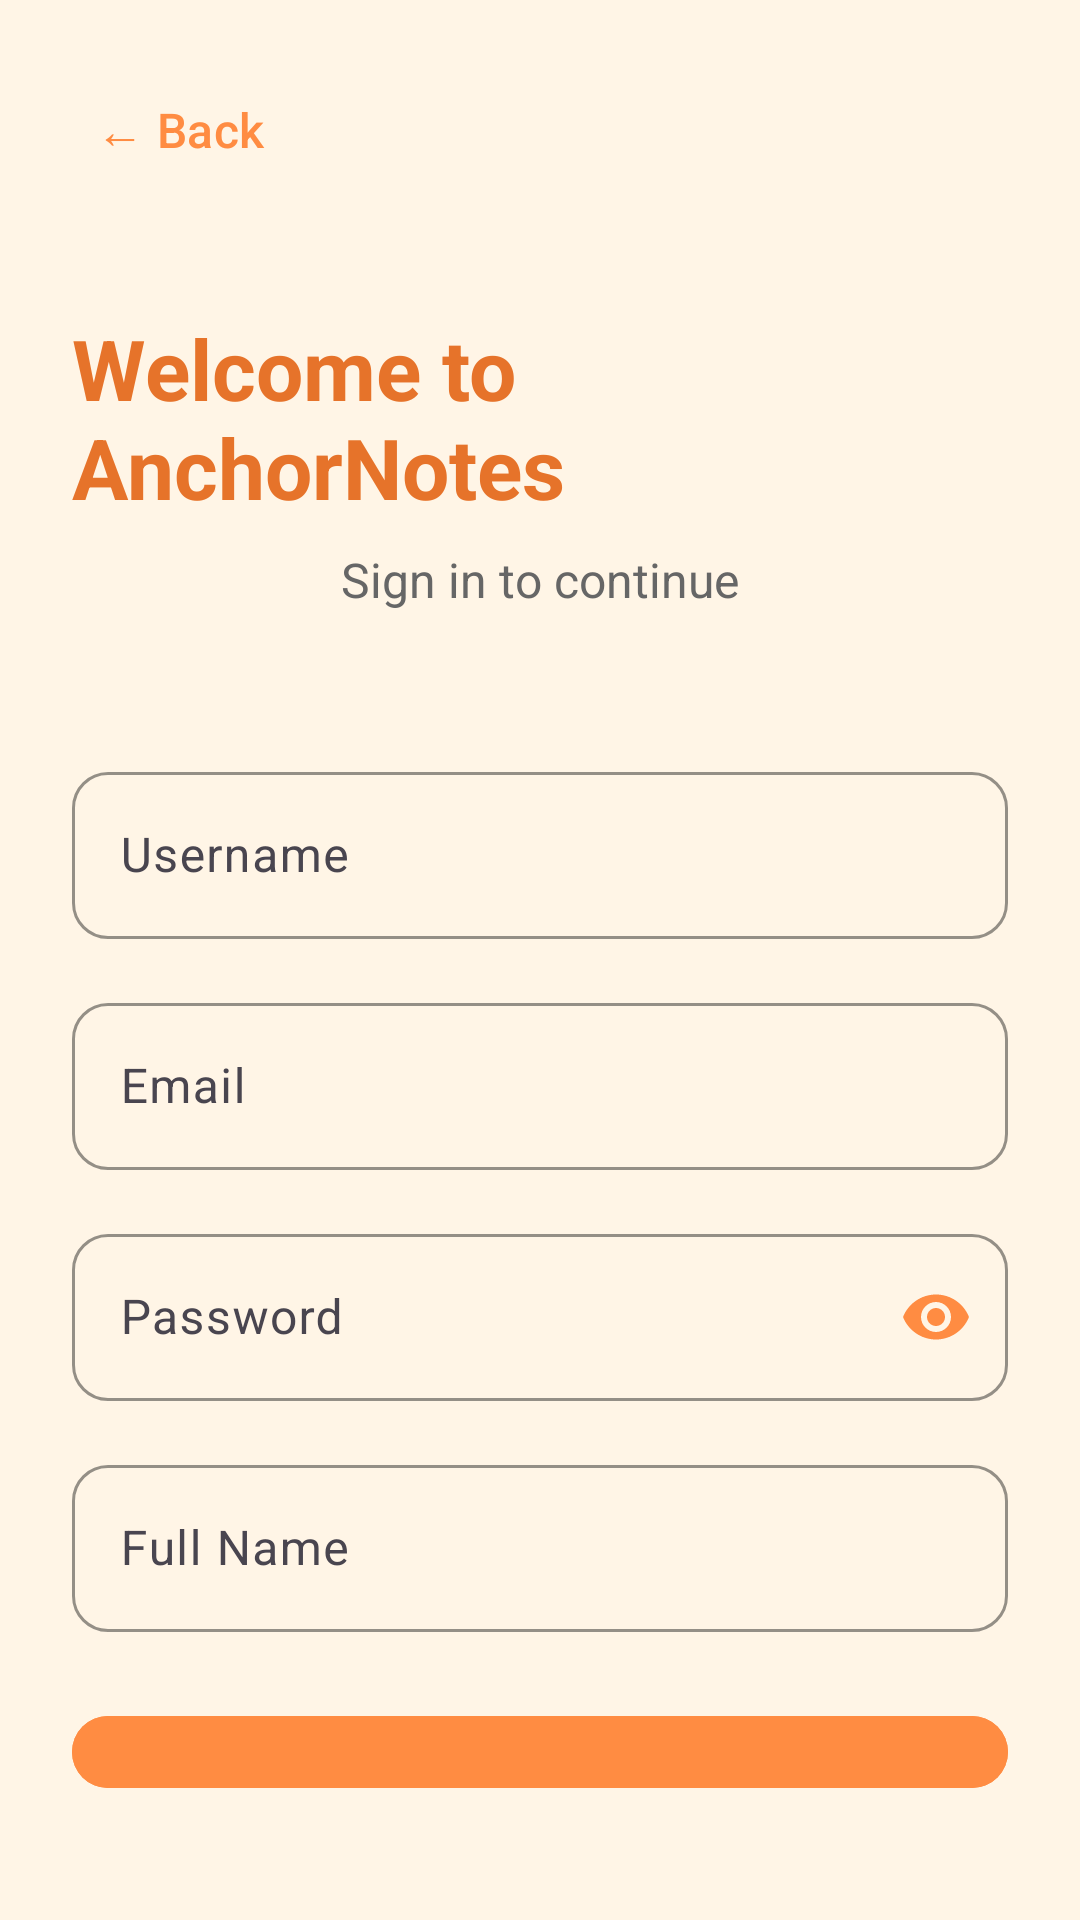

Android layout source for this screen:
<!-- AndroidManifest.xml: application theme Theme.Anchornotes_team3 -->
<!-- res/layout/activity_login.xml -->
<?xml version="1.0" encoding="utf-8"?>
<FrameLayout xmlns:android="http://schemas.android.com/apk/res/android"
    xmlns:app="http://schemas.android.com/apk/res-auto"
    xmlns:tools="http://schemas.android.com/tools"
    android:layout_width="match_parent"
    android:layout_height="match_parent"
    android:background="@color/background_beige">

    
    <com.google.android.material.button.MaterialButton
        android:id="@+id/btn_back_to_home"
        style="@style/Widget.Material3.Button.TextButton"
        android:layout_width="wrap_content"
        android:layout_height="wrap_content"
        android:layout_marginStart="16dp"
        android:layout_marginTop="16dp"
        android:padding="12dp"
        android:text="← Back"
        android:textSize="16sp"
        android:textColor="@color/orange_primary"
        android:gravity="center"
        android:contentDescription="@string/back_to_home" />

    
    <LinearLayout
        android:layout_width="match_parent"
        android:layout_height="match_parent"
        android:orientation="vertical"
        android:padding="24dp"
        android:gravity="center">

        <TextView
            android:layout_width="wrap_content"
            android:layout_height="wrap_content"
            android:text="@string/login_title"
            android:textSize="28sp"
            android:textStyle="bold"
            android:layout_marginTop="80dp"
            android:layout_marginBottom="8dp"
            android:textColor="@color/orange_dark" />

        <TextView
            android:layout_width="wrap_content"
            android:layout_height="wrap_content"
            android:text="@string/login_subtitle"
            android:textSize="16sp"
            android:layout_marginBottom="48dp"
            android:textColor="@color/text_secondary" />

        <com.google.android.material.textfield.TextInputLayout
            android:id="@+id/usernameInputLayout"
            style="@style/Widget.Material3.TextInputLayout.OutlinedBox"
            android:layout_width="match_parent"
            android:layout_height="wrap_content"
            android:hint="@string/username"
            android:layout_marginBottom="16dp"
            app:boxCornerRadiusTopStart="12dp"
            app:boxCornerRadiusTopEnd="12dp"
            app:boxCornerRadiusBottomStart="12dp"
            app:boxCornerRadiusBottomEnd="12dp"
            app:boxStrokeColor="@color/orange_primary"
            app:hintTextColor="@color/text_secondary">

            <com.google.android.material.textfield.TextInputEditText
                android:id="@+id/et_username"
                android:layout_width="match_parent"
                android:layout_height="wrap_content"
                android:inputType="text"
                android:imeOptions="actionNext"
                android:singleLine="true" />
        </com.google.android.material.textfield.TextInputLayout>

        <com.google.android.material.textfield.TextInputLayout
            android:id="@+id/emailInputLayout"
            style="@style/Widget.Material3.TextInputLayout.OutlinedBox"
            android:layout_width="match_parent"
            android:layout_height="wrap_content"
            android:hint="@string/email"
            android:layout_marginBottom="16dp"
            app:boxCornerRadiusTopStart="12dp"
            app:boxCornerRadiusTopEnd="12dp"
            app:boxCornerRadiusBottomStart="12dp"
            app:boxCornerRadiusBottomEnd="12dp"
            app:boxStrokeColor="@color/orange_primary"
            app:hintTextColor="@color/text_secondary">

            <com.google.android.material.textfield.TextInputEditText
                android:id="@+id/et_email"
                android:layout_width="match_parent"
                android:layout_height="wrap_content"
                android:inputType="textEmailAddress"
                android:imeOptions="actionNext"
                android:singleLine="true" />
        </com.google.android.material.textfield.TextInputLayout>

        <com.google.android.material.textfield.TextInputLayout
            android:id="@+id/passwordInputLayout"
            style="@style/Widget.Material3.TextInputLayout.OutlinedBox"
            android:layout_width="match_parent"
            android:layout_height="wrap_content"
            android:hint="@string/password"
            android:layout_marginBottom="16dp"
            app:boxCornerRadiusTopStart="12dp"
            app:boxCornerRadiusTopEnd="12dp"
            app:boxCornerRadiusBottomStart="12dp"
            app:boxCornerRadiusBottomEnd="12dp"
            app:boxStrokeColor="@color/orange_primary"
            app:hintTextColor="@color/text_secondary"
            app:endIconMode="password_toggle"
            app:endIconTint="@color/orange_primary">

            <com.google.android.material.textfield.TextInputEditText
                android:id="@+id/et_password"
                android:layout_width="match_parent"
                android:layout_height="wrap_content"
                android:inputType="textPassword"
                android:imeOptions="actionNext"
                android:singleLine="true" />
        </com.google.android.material.textfield.TextInputLayout>

        <com.google.android.material.textfield.TextInputLayout
            android:id="@+id/fullNameInputLayout"
            style="@style/Widget.Material3.TextInputLayout.OutlinedBox"
            android:layout_width="match_parent"
            android:layout_height="wrap_content"
            android:hint="@string/full_name"
            android:layout_marginBottom="24dp"
            app:boxCornerRadiusTopStart="12dp"
            app:boxCornerRadiusTopEnd="12dp"
            app:boxCornerRadiusBottomStart="12dp"
            app:boxCornerRadiusBottomEnd="12dp"
            app:boxStrokeColor="@color/orange_primary"
            app:hintTextColor="@color/text_secondary">

            <com.google.android.material.textfield.TextInputEditText
                android:id="@+id/et_fullname"
                android:layout_width="match_parent"
                android:layout_height="wrap_content"
                android:inputType="textPersonName"
                android:imeOptions="actionDone"
                android:singleLine="true" />
        </com.google.android.material.textfield.TextInputLayout>

        <com.google.android.material.button.MaterialButton
            android:id="@+id/btn_register"
            android:layout_width="match_parent"
            android:layout_height="wrap_content"
            android:text="@string/register"
            android:textSize="16sp"
            android:textColor="@color/white"
            android:backgroundTint="@color/orange_primary"
            android:padding="16dp"
            android:layout_marginBottom="16dp"
            app:cornerRadius="12dp" />

        <com.google.android.material.button.MaterialButton
            android:id="@+id/btn_login"
            android:layout_width="match_parent"
            android:layout_height="wrap_content"
            android:text="@string/login_here"
            android:textSize="14sp"
            style="@style/Widget.Material3.Button.TextButton"
            android:textColor="@color/orange_primary" />

        <ProgressBar
            android:id="@+id/progress_bar"
            android:layout_width="wrap_content"
            android:layout_height="wrap_content"
            android:layout_marginTop="16dp"
            android:visibility="gone"
            android:indeterminateTint="@color/orange_primary" />

    </LinearLayout>
</FrameLayout>
<!-- resources referenced by this layout -->
<resources>
  <color name="background_beige">#FFF5E6</color>
  <color name="orange_dark">#E6732A</color>
  <color name="orange_primary">#FF8C42</color>
  <color name="text_secondary">#666666</color>
  <color name="white">#FFFFFFFF</color>
  <string name="back_to_home">Back to home</string>
  <string name="email">Email</string>
  <string name="full_name">Full Name</string>
  <string name="login_here">Login here</string>
  <string name="login_subtitle">Sign in to continue</string>
  <string name="login_title">Welcome to AnchorNotes</string>
  <string name="password">Password</string>
  <string name="register">Register</string>
  <string name="username">Username</string>
  <style name="Theme.Anchornotes_team3" parent="Base.Theme.Anchornotes_team3" />
  <style name="Base.Theme.Anchornotes_team3" parent="Theme.Material3.DayNight.NoActionBar">
          
          
      </style>
</resources>
